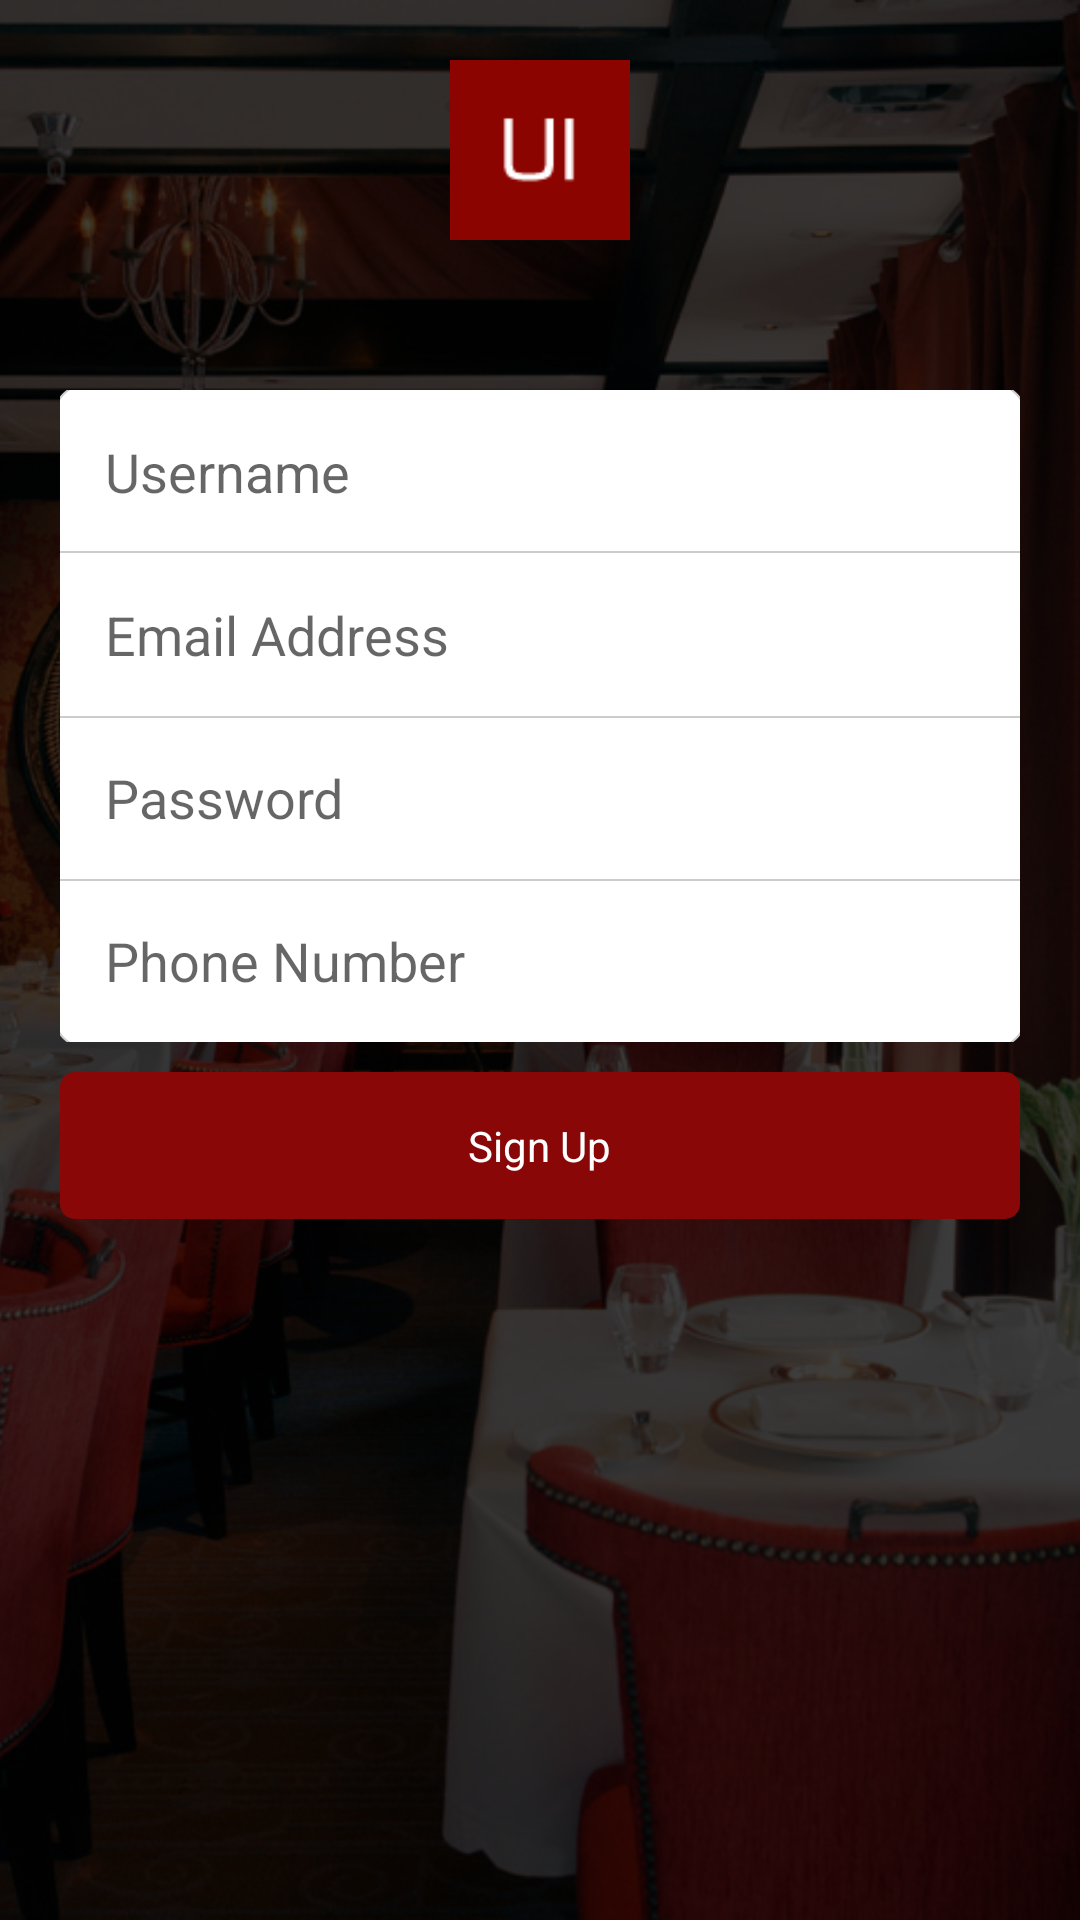

Produce the Android XML layout that renders to this screen, including the resource entries it uses.
<!-- AndroidManifest.xml: application theme AppTheme -->
<!-- res/layout/activity_sign_up.xml -->
<?xml version="1.0" encoding="utf-8"?>
<RelativeLayout xmlns:android="http://schemas.android.com/apk/res/android"
    xmlns:app="http://schemas.android.com/apk/res-auto"
    xmlns:tools="http://schemas.android.com/tools"
    android:layout_width="match_parent"
    android:layout_height="match_parent"
    tools:context="com.ahyoxsoft.recipe.SignUpActivity">


    
    <ImageView
        android:layout_width="match_parent"
        android:layout_height="match_parent"
        android:scaleType="centerCrop"
        android:src="@drawable/authscreen"/>

    
    <android.support.v7.widget.LinearLayoutCompat
        android:layout_width="match_parent"
        android:layout_height="match_parent"
        android:background="@color/blackOverlay"/>

    <android.support.v7.widget.LinearLayoutCompat
        android:layout_width="match_parent"
        android:layout_height="match_parent"
        android:padding="20dp"
        android:orientation="vertical">

        
        <ImageView
            android:layout_width="60dp"
            android:layout_height="60dp"
            android:src="@drawable/thumb"
            android:layout_marginBottom="50dp"
            android:layout_gravity="center"/>

        <android.support.v7.widget.AppCompatEditText
            android:id="@+id/username"
            android:layout_width="match_parent"
            android:layout_height="wrap_content"
            android:padding="15dp"
            android:hint="Username"
            android:inputType="textCapSentences"
            android:background="@drawable/auth_editview_upper"/>

        <android.support.v7.widget.AppCompatEditText
            android:id="@+id/emailAddress"
            android:layout_width="match_parent"
            android:layout_height="wrap_content"
            android:padding="15dp"
            android:hint="@string/email_hint"
            android:inputType="textCapSentences"
            android:background="@color/white"/>

        <android.support.v7.widget.AppCompatEditText
            android:id="@+id/password"
            android:layout_width="match_parent"
            android:layout_height="wrap_content"
            android:padding="15dp"
            android:hint="@string/password_hint"
            android:inputType="textPassword"
            android:background="@drawable/edittext_field_middle"/>

        <android.support.v7.widget.AppCompatEditText
            android:id="@+id/confirmPassword"
            android:layout_width="match_parent"
            android:layout_height="wrap_content"
            android:padding="15dp"
            android:hint="Phone Number"
            android:inputType="textPassword"
            android:background="@drawable/auth_editview_lower"/>


        
        <android.support.v7.widget.LinearLayoutCompat
            android:id="@+id/signInButton"
            android:layout_marginTop="10dp"
            android:layout_width="match_parent"
            android:layout_height="wrap_content"
            android:background="@drawable/app_button_radius"
            android:orientation="vertical">

            <android.support.v7.widget.AppCompatTextView
                android:layout_width="wrap_content"
                android:layout_height="wrap_content"
                android:textColor="@color/white"
                android:layout_gravity="center"
                android:padding="15dp"
                android:text="Sign Up"/>

        </android.support.v7.widget.LinearLayoutCompat>

    </android.support.v7.widget.LinearLayoutCompat>

</RelativeLayout>
<!-- resources referenced by this layout -->
<resources>
  <color name="blackOverlay">#BF000000</color>
  <color name="white">@android:color/white</color>
  <!-- drawable app_button_radius (drawable) -->
  <?xml version="1.0" encoding="utf-8"?>
  <selector xmlns:android="http://schemas.android.com/apk/res/android">
  
      <item>
          <shape android:shape="rectangle">
              <solid android:color="@color/colorPrimary"/>
              <corners android:radius="5dp"/>
          </shape>
      </item>
  </selector>
  <!-- drawable auth_editview_lower (drawable) -->
  <?xml version="1.0" encoding="utf-8"?>
  <layer-list xmlns:android="http://schemas.android.com/apk/res/android">
  
      <item
          android:bottom="-2dp"
          android:left="-2dp"
          android:right="-2dp">
  
          <shape android:shape="rectangle">
              <solid android:color="@color/white"/>
              <corners android:topLeftRadius="0dp"
                  android:topRightRadius="0dp"
                  android:bottomLeftRadius="10dp"
                  android:bottomRightRadius="10dp"/>
              <stroke android:color="#ccc" android:width="0.5dp"/>
          </shape>
  
      </item>
  
  </layer-list>
  <!-- drawable auth_editview_upper (drawable) -->
  <?xml version="1.0" encoding="utf-8"?>
  <layer-list xmlns:android="http://schemas.android.com/apk/res/android">
  
      <item
          android:top="-2dp"
          android:left="-2dp"
          android:right="-2dp">
  
          <shape android:shape="rectangle">
              <solid android:color="@color/white"/>
              <corners android:topLeftRadius="10dp"
                  android:topRightRadius="10dp"
                  android:bottomLeftRadius="0dp"
                  android:bottomRightRadius="0dp"/>
              <stroke android:color="#ccc" android:width="0.5dp"/>
          </shape>
  
      </item>
  
  </layer-list>
  <!-- drawable authscreen: jpg bitmap (drawable, 243175 bytes) -->
  <!-- drawable edittext_field_middle (drawable) -->
  <?xml version="1.0" encoding="utf-8"?>
  <layer-list xmlns:android="http://schemas.android.com/apk/res/android">
  
      <item
          android:bottom="-2dp"
          android:left="-2dp"
          android:right="-2dp">
  
          <shape android:shape="rectangle">
              <solid android:color="@color/white"/>
              <corners android:topLeftRadius="0dp"
                  android:topRightRadius="0dp"
                  android:bottomLeftRadius="0dp"
                  android:bottomRightRadius="0dp"/>
              <stroke android:color="#ccc" android:width="0.5dp"/>
          </shape>
  
      </item>
  
  </layer-list>
  <!-- drawable thumb: png bitmap (drawable, 669 bytes) -->
  <string name="email_hint">Email Address</string>
  <string name="password_hint">Password</string>
  <style name="AppTheme" parent="Theme.AppCompat.Light.DarkActionBar">
          
          <item name="colorPrimary">@color/colorPrimary</item>
          <item name="colorPrimaryDark">@color/colorPrimaryDark</item>
          <item name="colorAccent">@color/colorAccent</item>
      </style>
  <color name="colorPrimary">#8A0707</color>
  <color name="colorPrimaryDark">#bb0a1e</color>
  <color name="colorAccent">#bb0a1e</color>
</resources>
